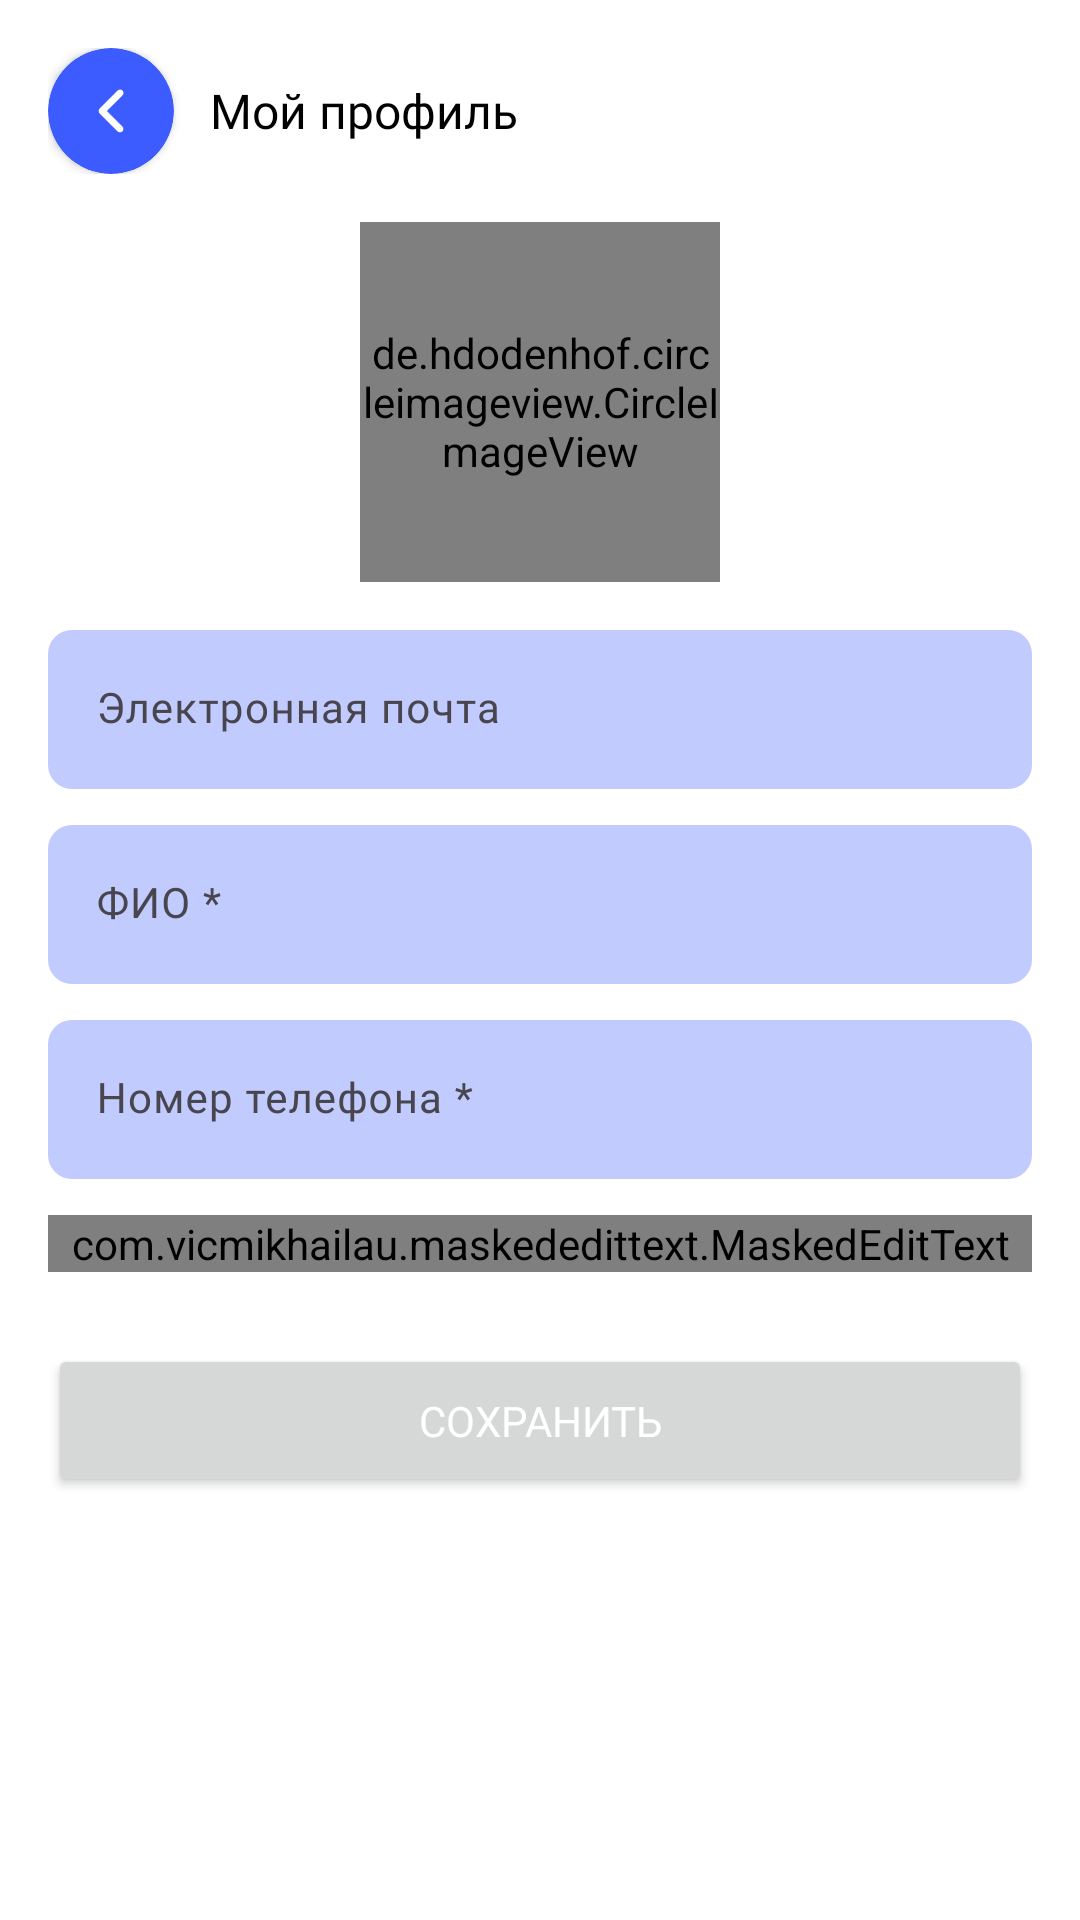

Layout XML and referenced resources for this Android screen:
<!-- AndroidManifest.xml: application theme Theme.FinKid -->
<!-- res/layout/fragment_student_profile.xml -->
<?xml version="1.0" encoding="utf-8"?>
<androidx.constraintlayout.widget.ConstraintLayout xmlns:android="http://schemas.android.com/apk/res/android"
    xmlns:app="http://schemas.android.com/apk/res-auto"
    xmlns:tools="http://schemas.android.com/tools"
    android:layout_width="match_parent"
    android:layout_height="match_parent"
    tools:context=".presentation.screens.student.StudentProfileFragment">

    <LinearLayout
        android:layout_width="match_parent"
        android:layout_height="match_parent"
        android:gravity="center_horizontal"
        android:orientation="vertical">

        <LinearLayout
            android:layout_width="match_parent"
            android:layout_height="wrap_content"
            android:layout_marginHorizontal="16dp"
            android:layout_marginTop="16dp"
            android:gravity="center"
            android:orientation="horizontal">

            <androidx.cardview.widget.CardView
                android:id="@+id/btn_back"
                android:layout_width="42dp"
                android:layout_height="42dp"
                app:cardBackgroundColor="@color/blue_400"
                app:cardCornerRadius="32dp">

                <ImageView
                    android:layout_width="match_parent"
                    android:layout_height="match_parent"
                    android:padding="12dp"
                    android:src="@drawable/icon_back"
                    app:tint="@color/white" />

            </androidx.cardview.widget.CardView>

            <TextView
                android:layout_width="match_parent"
                android:layout_height="wrap_content"
                android:layout_marginStart="12dp"
                android:fontFamily="@font/gothampro_bold"
                android:text="Мой профиль"
                android:textColor="@color/black"
                android:textSize="16sp" />

        </LinearLayout>

        <androidx.core.widget.NestedScrollView
            android:layout_width="match_parent"
            android:layout_height="match_parent"
            android:layout_marginTop="16dp"
            android:scrollbars="none">

            <LinearLayout
                android:layout_width="match_parent"
                android:layout_height="wrap_content"
                android:gravity="center_horizontal"
                android:orientation="vertical">

                <de.hdodenhof.circleimageview.CircleImageView
                    android:id="@+id/image"
                    android:layout_width="120dp"
                    android:layout_height="120dp"
                    android:src="@drawable/icon_image" />

                <com.google.android.material.textfield.TextInputLayout
                    style="@style/Widget.Material3.TextInputLayout.FilledBox"
                    android:layout_width="match_parent"
                    android:layout_height="wrap_content"
                    android:layout_marginHorizontal="16dp"
                    android:layout_marginTop="16dp"
                    android:elevation="1dp"
                    app:boxBackgroundColor="@color/blue_200"
                    app:boxCornerRadiusBottomEnd="8dp"
                    app:boxCornerRadiusBottomStart="8dp"
                    app:boxCornerRadiusTopEnd="8dp"
                    app:boxCornerRadiusTopStart="8dp"
                    app:boxStrokeColor="@color/blue_400"
                    app:boxStrokeErrorColor="@color/red_400"
                    app:boxStrokeWidth="0dp"
                    app:boxStrokeWidthFocused="0dp">

                    <com.google.android.material.textfield.TextInputEditText
                        android:id="@+id/input_email"
                        android:layout_width="match_parent"
                        android:layout_height="wrap_content"
                        android:enabled="false"
                        android:fontFamily="@font/gothampro_medium"
                        android:hint="Электронная почта"
                        android:inputType="textEmailAddress"
                        android:textColor="@color/black"
                        android:textColorHint="@color/gray"
                        android:textSize="14sp" />

                </com.google.android.material.textfield.TextInputLayout>

                <com.google.android.material.textfield.TextInputLayout
                    style="@style/Widget.Material3.TextInputLayout.FilledBox"
                    android:layout_width="match_parent"
                    android:layout_height="wrap_content"
                    android:layout_marginHorizontal="16dp"
                    android:layout_marginTop="12dp"
                    android:elevation="1dp"
                    app:boxBackgroundColor="@color/blue_200"
                    app:boxCornerRadiusBottomEnd="8dp"
                    app:boxCornerRadiusBottomStart="8dp"
                    app:boxCornerRadiusTopEnd="8dp"
                    app:boxCornerRadiusTopStart="8dp"
                    app:boxStrokeColor="@color/blue_400"
                    app:boxStrokeErrorColor="@color/red_400"
                    app:boxStrokeWidth="0dp"
                    app:boxStrokeWidthFocused="0dp">

                    <com.google.android.material.textfield.TextInputEditText
                        android:id="@+id/input_fullname"
                        android:layout_width="match_parent"
                        android:layout_height="wrap_content"
                        android:fontFamily="@font/gothampro_medium"
                        android:hint="ФИО *"
                        android:inputType="text|textCapSentences"
                        android:textColor="@color/black"
                        android:textColorHint="@color/gray"
                        android:textSize="14sp" />

                </com.google.android.material.textfield.TextInputLayout>

                <com.google.android.material.textfield.TextInputLayout
                    style="@style/Widget.Material3.TextInputLayout.FilledBox"
                    android:layout_width="match_parent"
                    android:layout_height="wrap_content"
                    android:layout_marginHorizontal="16dp"
                    android:layout_marginTop="12dp"
                    android:elevation="1dp"
                    app:boxBackgroundColor="@color/blue_200"
                    app:boxCornerRadiusBottomEnd="8dp"
                    app:boxCornerRadiusBottomStart="8dp"
                    app:boxCornerRadiusTopEnd="8dp"
                    app:boxCornerRadiusTopStart="8dp"
                    app:boxStrokeColor="@color/blue_400"
                    app:boxStrokeErrorColor="@color/red_400"
                    app:boxStrokeWidth="0dp"
                    app:boxStrokeWidthFocused="0dp">

                    <com.google.android.material.textfield.TextInputEditText
                        android:id="@+id/input_phone"
                        android:layout_width="match_parent"
                        android:layout_height="wrap_content"
                        android:fontFamily="@font/gothampro_medium"
                        android:hint="Номер телефона *"
                        android:inputType="phone"
                        android:textColor="@color/black"
                        android:textColorHint="@color/gray"
                        android:textSize="14sp" />

                </com.google.android.material.textfield.TextInputLayout>

                <com.google.android.material.textfield.TextInputLayout
                    style="@style/Widget.Material3.TextInputLayout.FilledBox"
                    android:layout_width="match_parent"
                    android:layout_height="wrap_content"
                    android:layout_marginHorizontal="16dp"
                    android:layout_marginTop="12dp"
                    android:elevation="1dp"
                    app:boxBackgroundColor="@color/blue_200"
                    app:boxCornerRadiusBottomEnd="8dp"
                    app:boxCornerRadiusBottomStart="8dp"
                    app:boxCornerRadiusTopEnd="8dp"
                    app:boxCornerRadiusTopStart="8dp"
                    app:boxStrokeColor="@color/blue_400"
                    app:boxStrokeErrorColor="@color/red_400"
                    app:boxStrokeWidth="0dp"
                    app:boxStrokeWidthFocused="0dp">

                    <com.vicmikhailau.maskededittext.MaskedEditText
                        android:id="@+id/input_birth_date"
                        android:layout_width="match_parent"
                        android:layout_height="wrap_content"
                        android:fontFamily="@font/gothampro_medium"
                        android:hint="Дата рождения"
                        android:inputType="number"
                        android:textColor="@color/black"
                        android:textColorHint="@color/gray"
                        android:textSize="14sp"
                        app:mask="##.##.####" />

                </com.google.android.material.textfield.TextInputLayout>

                <Button
                    android:id="@+id/btn_save"
                    android:layout_width="match_parent"
                    android:layout_height="wrap_content"
                    android:layout_marginHorizontal="16dp"
                    android:layout_marginTop="24dp"
                    android:layout_marginBottom="32dp"
                    android:fontFamily="@font/gothampro_bold"
                    android:paddingVertical="16dp"
                    android:text="Сохранить"
                    android:textColor="@color/white"
                    app:cornerRadius="12dp" />

            </LinearLayout>
        </androidx.core.widget.NestedScrollView>

    </LinearLayout>

</androidx.constraintlayout.widget.ConstraintLayout>
<!-- resources referenced by this layout -->
<resources>
  <color name="black">#000000</color>
  <color name="blue_200">#C1CBFD</color>
  <color name="blue_400">#3D5CFF</color>
  <color name="gray">#AFAFAF</color>
  <color name="red_400">#E59999</color>
  <color name="white">#FFFFFF</color>
  <!-- drawable icon_back (drawable) -->
  <vector xmlns:android="http://schemas.android.com/apk/res/android"
      android:width="24dp"
      android:height="24dp"
      android:viewportWidth="24"
      android:viewportHeight="24">
    <path
        android:pathData="M16,21.5C15.602,21.499 15.222,21.341 14.94,21.06L6.94,13.06C6.657,12.78 6.497,12.398 6.497,12C6.497,11.602 6.657,11.22 6.94,10.94L14.94,2.94C15.314,2.539 15.877,2.374 16.409,2.509C16.94,2.645 17.355,3.06 17.491,3.592C17.626,4.123 17.461,4.686 17.06,5.06L10.12,12L17.06,18.94C17.343,19.22 17.503,19.602 17.503,20C17.503,20.398 17.343,20.78 17.06,21.06C16.778,21.341 16.397,21.499 16,21.5Z"
        android:fillColor="#000000"/>
  </vector>
  <!-- drawable icon_image (drawable) -->
  <vector xmlns:android="http://schemas.android.com/apk/res/android"
      android:width="512dp"
      android:height="512dp"
      android:viewportWidth="512"
      android:viewportHeight="512">
    <path
        android:pathData="M256,0L256,0A256,256 0,0 1,512 256L512,256A256,256 0,0 1,256 512L256,512A256,256 0,0 1,0 256L0,256A256,256 0,0 1,256 0z"
        android:fillColor="#99A6E5"/>
    <path
        android:pathData="M280.71,145.17H233.83C184.86,145.17 145.17,184.86 145.17,233.83V280.83C145.17,329.8 184.86,369.49 233.83,369.49H280.71C329.68,369.49 369.38,329.8 369.38,280.83V233.83C369.38,184.86 329.68,145.17 280.71,145.17ZM213,190.83C225.24,190.83 235.16,200.75 235.16,213C235.16,225.24 225.24,235.16 213,235.16C200.75,235.16 190.83,225.24 190.83,213C190.83,200.75 200.75,190.83 213,190.83ZM294.9,346C326.28,334.28 347.12,304.35 347.21,270.85L346.88,251.79C346.88,247.24 346,238.71 346,238.71H327.93C286.11,238.84 247.91,262.5 229.18,299.89C215.58,287.73 197.99,280.99 179.75,280.94H166.34C165.35,306.7 179.34,330.72 202.24,342.56C210.43,346.92 219.57,349.21 228.85,349.21H275.06C281.81,349.31 288.53,348.22 294.9,346Z"
        android:fillColor="#000000"
        android:fillType="evenOdd"/>
  </vector>
  <style name="Theme.FinKid" parent="Base.Theme.FinKid" />
  <style name="Base.Theme.FinKid" parent="Theme.Material3.Light.NoActionBar">
          <item name="colorPrimary">@color/blue_500</item>
          <item name="android:statusBarColor">@color/background</item>
          <item name="android:windowBackground">@color/background</item>
          <item name="android:windowLightStatusBar">true</item>
      </style>
  <color name="blue_500">#2941BC</color>
  <color name="background">#FFFFFF</color>
</resources>
